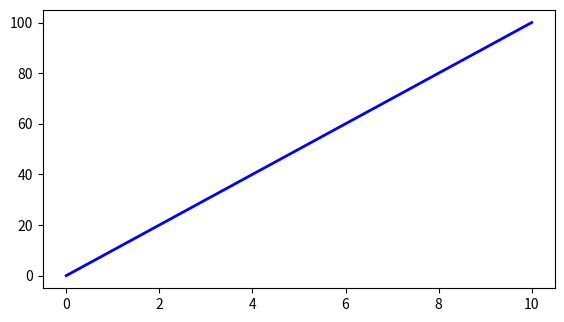

Recreate this plot in Python. (Note: this script raises an exception after producing the figure.)
import matplotlib.pyplot as plt
from matplotlib.widgets import Button

x = list(range(0, 11))
y = list(range(0, 110, 10))

fig, ax = plt.subplots()
plt.subplots_adjust(left=0.1, bottom=0.3)
p, = plt.plot(x, y, linewidth=2, color='blue')


ICON_Python = plt.imread('python-icon.png')

axButton1 = plt.axes([0.1, 0.1, 0.1, 0.1]) #left, bottom, width, height
btn1 = Button(	ax=axButton1,
				label='Green',
				# image=ICON_Python,
				color='teal',
				hovercolor='tomato')

def color_green(event):
	p.set_color('green')
	plt.draw()
btn1.on_clicked(color_green)

axButton2 = plt.axes([0.3, 0.1, 0.1, 0.1])
btn2 = Button(axButton2, 'Red')

def color_red(event):
	p.set_color('red')
	plt.draw()
cid = btn2.on_clicked(color_red)
btn2.disconnect(cid)

plt.show()
